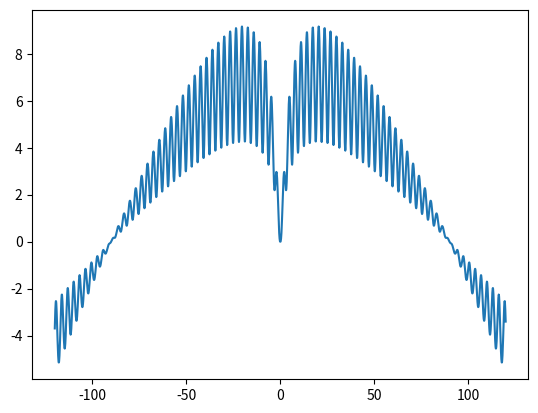

This chart was generated by the following Python code:
import matplotlib.pyplot as plt
import numpy as np
x = np.arange(-120, 120, 0.1)
plt.plot(x, (np.log((x**2 + 1)*(np.exp(-1*(abs(x)/10)))) / np.log(1+np.tan(1/(1 + (np.sin(x))**2)))))
plt.show()